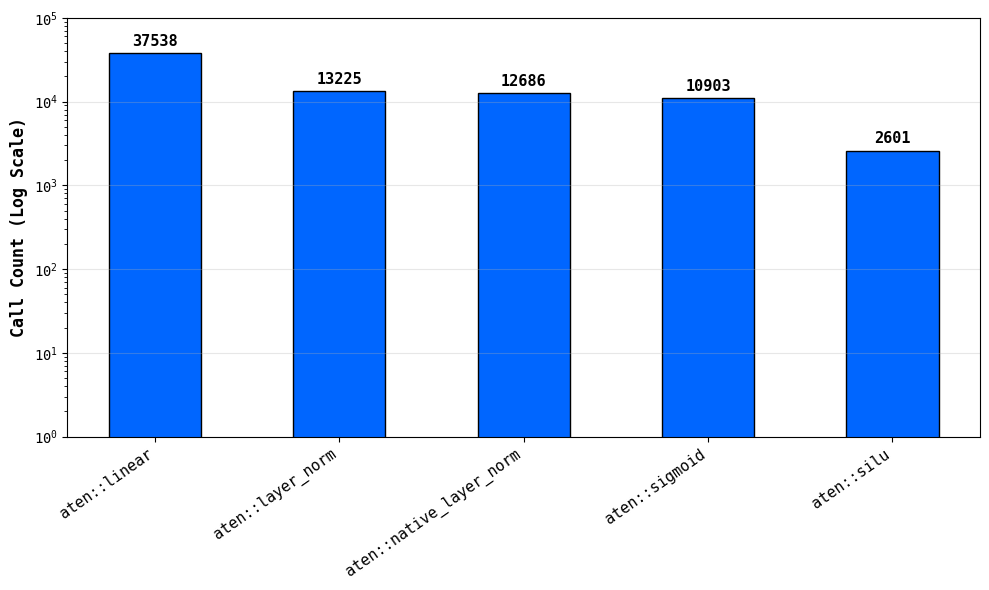

Generate this figure with matplotlib:
import matplotlib.pyplot as plt
import numpy as np

plt.rcParams["font.family"] = "Monospace"

# 1. 데이터 설정 (BLOOM 제외, AF3만 포함) [cite: 114-119]
labels = [
    "aten::linear",
    "aten::layer_norm",
    "aten::native_layer_norm",
    "aten::sigmoid",
    "aten::silu",
]
x = np.arange(len(labels))

# AF3 호출 횟수 데이터 [cite: 100-103, 106]
# GELUFunction은 AF3 데이터가 없으므로 0으로 설정
af3_counts = [37538, 13225, 12686, 10903, 2601]

# 2. 그래프 그리기
fig, ax = plt.subplots(figsize=(10, 6))

# AF3 데이터 막대 생성 (BLOOM 데이터는 제외함)
rects = ax.bar(x, af3_counts, color="#0066FF", edgecolor="black", width=0.5)

# 3. 로그 스케일 설정 및 범위 지정
ax.set_yscale("log")
ax.set_ylim(1, 10**5)

# 4. 막대 위에 수치 라벨 추가 [cite: 100-103, 106]
for rect in rects:
    height = rect.get_height()
    if height > 0:
        ax.annotate(
            f"{int(height)}",
            xy=(rect.get_x() + rect.get_width() / 2, height),
            xytext=(0, 3),
            textcoords="offset points",
            ha="center",
            va="bottom",
            fontsize=11,
            fontweight="bold",
        )

# 5. 스타일 및 레이블 설정 [cite: 98, 114-119]
ax.set_ylabel("Call Count (Log Scale)", fontsize=12, fontweight="bold")
ax.set_xticks(x)
ax.set_xticklabels(labels, rotation=35, ha="right", fontsize=11)
ax.grid(True, axis="y", linestyle="-", alpha=0.3)

# 6. 범례 및 레이아웃
plt.tight_layout()

# 7. 결과 출력
plt.savefig("kernel_launch.svg", dpi=300, bbox_inches="tight")
